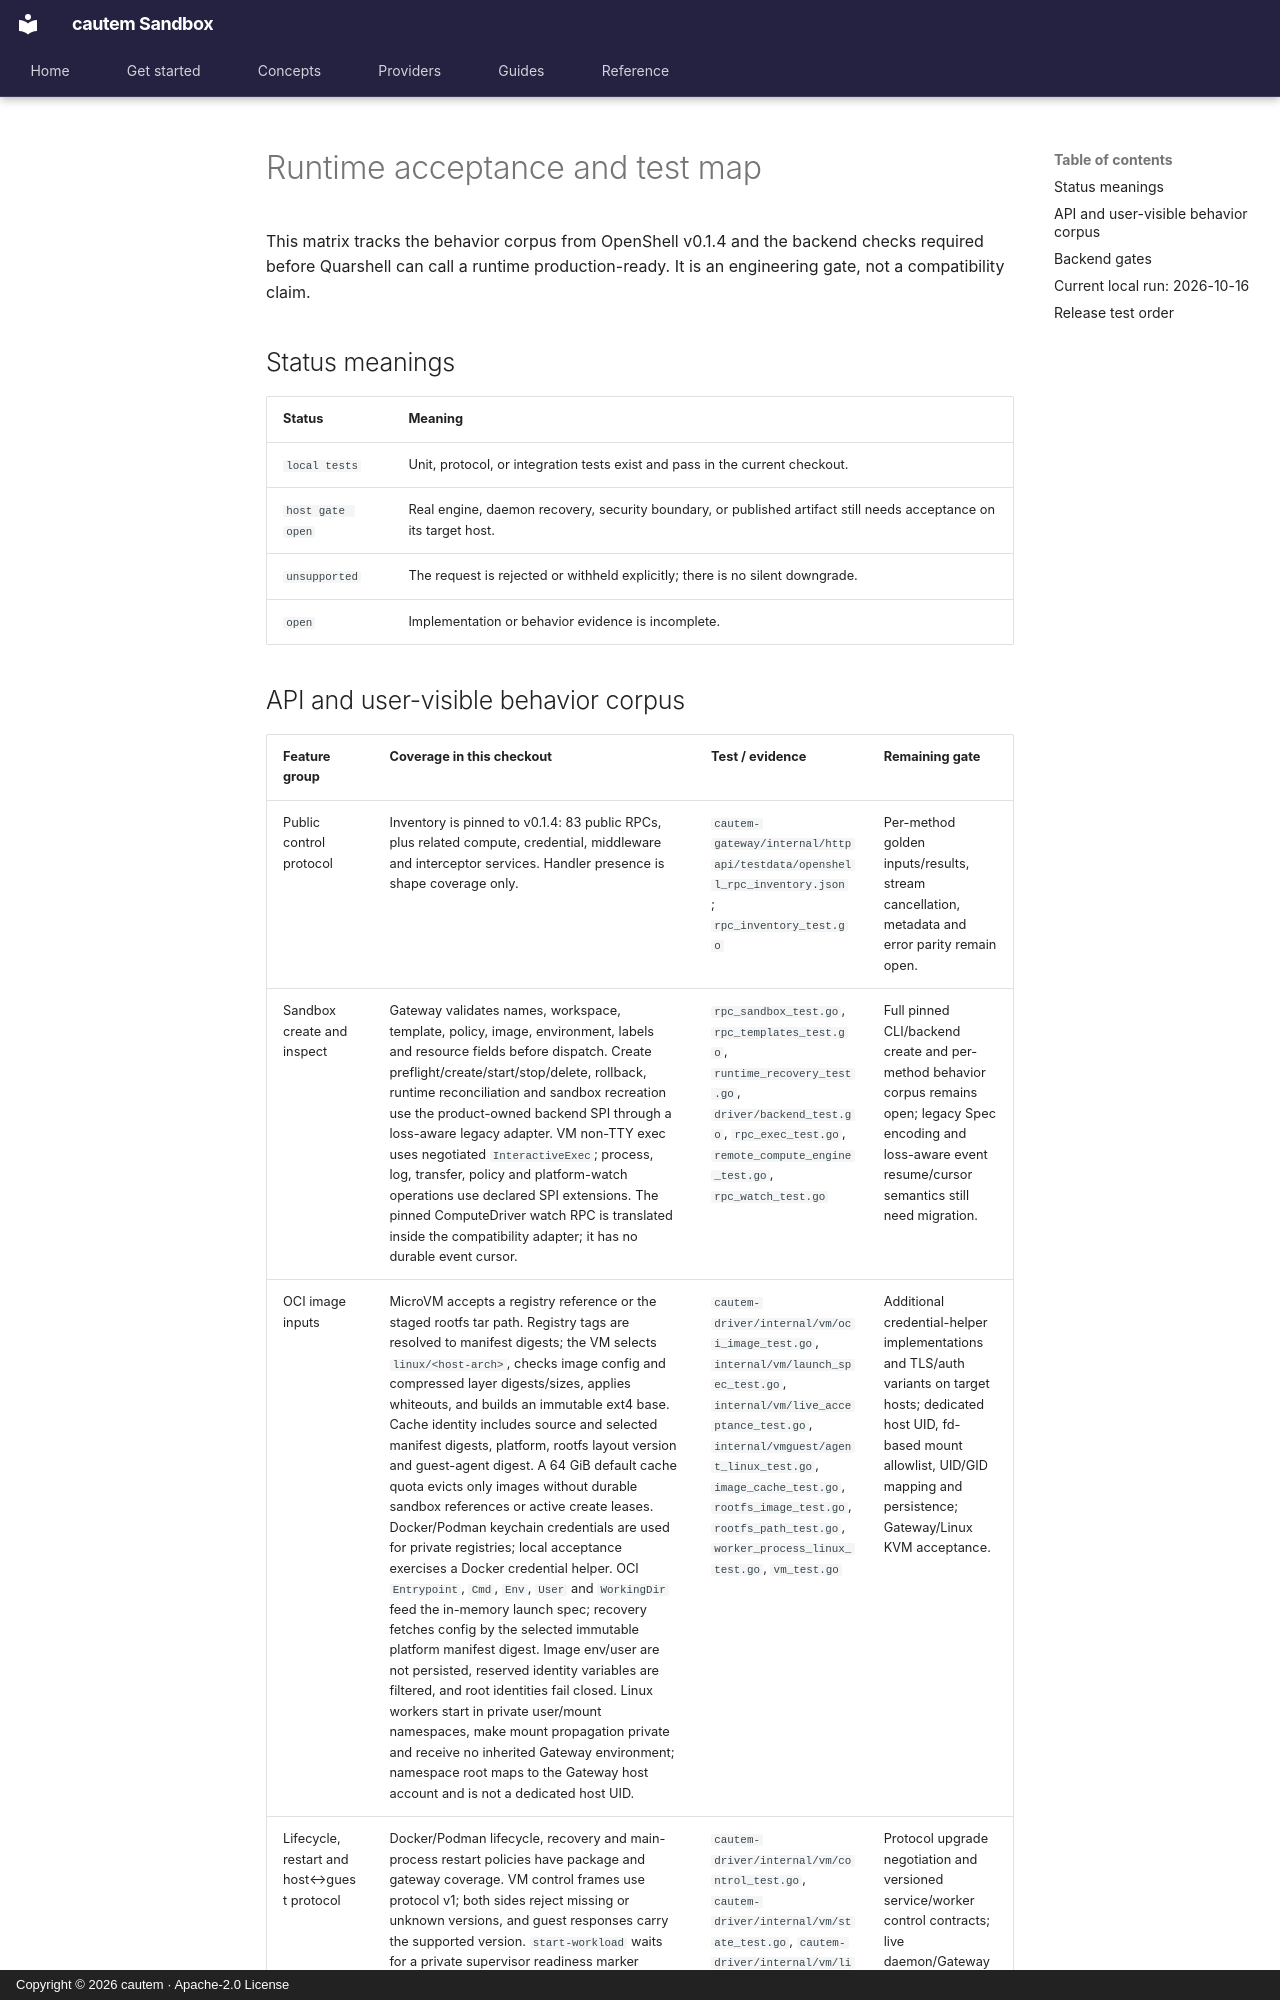

repository: cautem/cauteum-haven.github.io · page: en/reference/runtime-acceptance/index.html · generator: mkdocs · copyright: Copyright © 2026 cautem · Apache-2.0 License

<!--
SPDX-FileCopyrightText: Copyright (c) 2026 cautem
SPDX-License-Identifier: Apache-2.0
-->

# Runtime acceptance and test map

This matrix tracks the behavior corpus from OpenShell v0.1.4 and the backend
checks required before Quarshell can call a runtime production-ready. It is an
engineering gate, not a compatibility claim.

## Status meanings

| Status | Meaning |
|---|---|
| `local tests` | Unit, protocol, or integration tests exist and pass in the current checkout. |
| `host gate open` | Real engine, daemon recovery, security boundary, or published artifact still needs acceptance on its target host. |
| `unsupported` | The request is rejected or withheld explicitly; there is no silent downgrade. |
| `open` | Implementation or behavior evidence is incomplete. |
